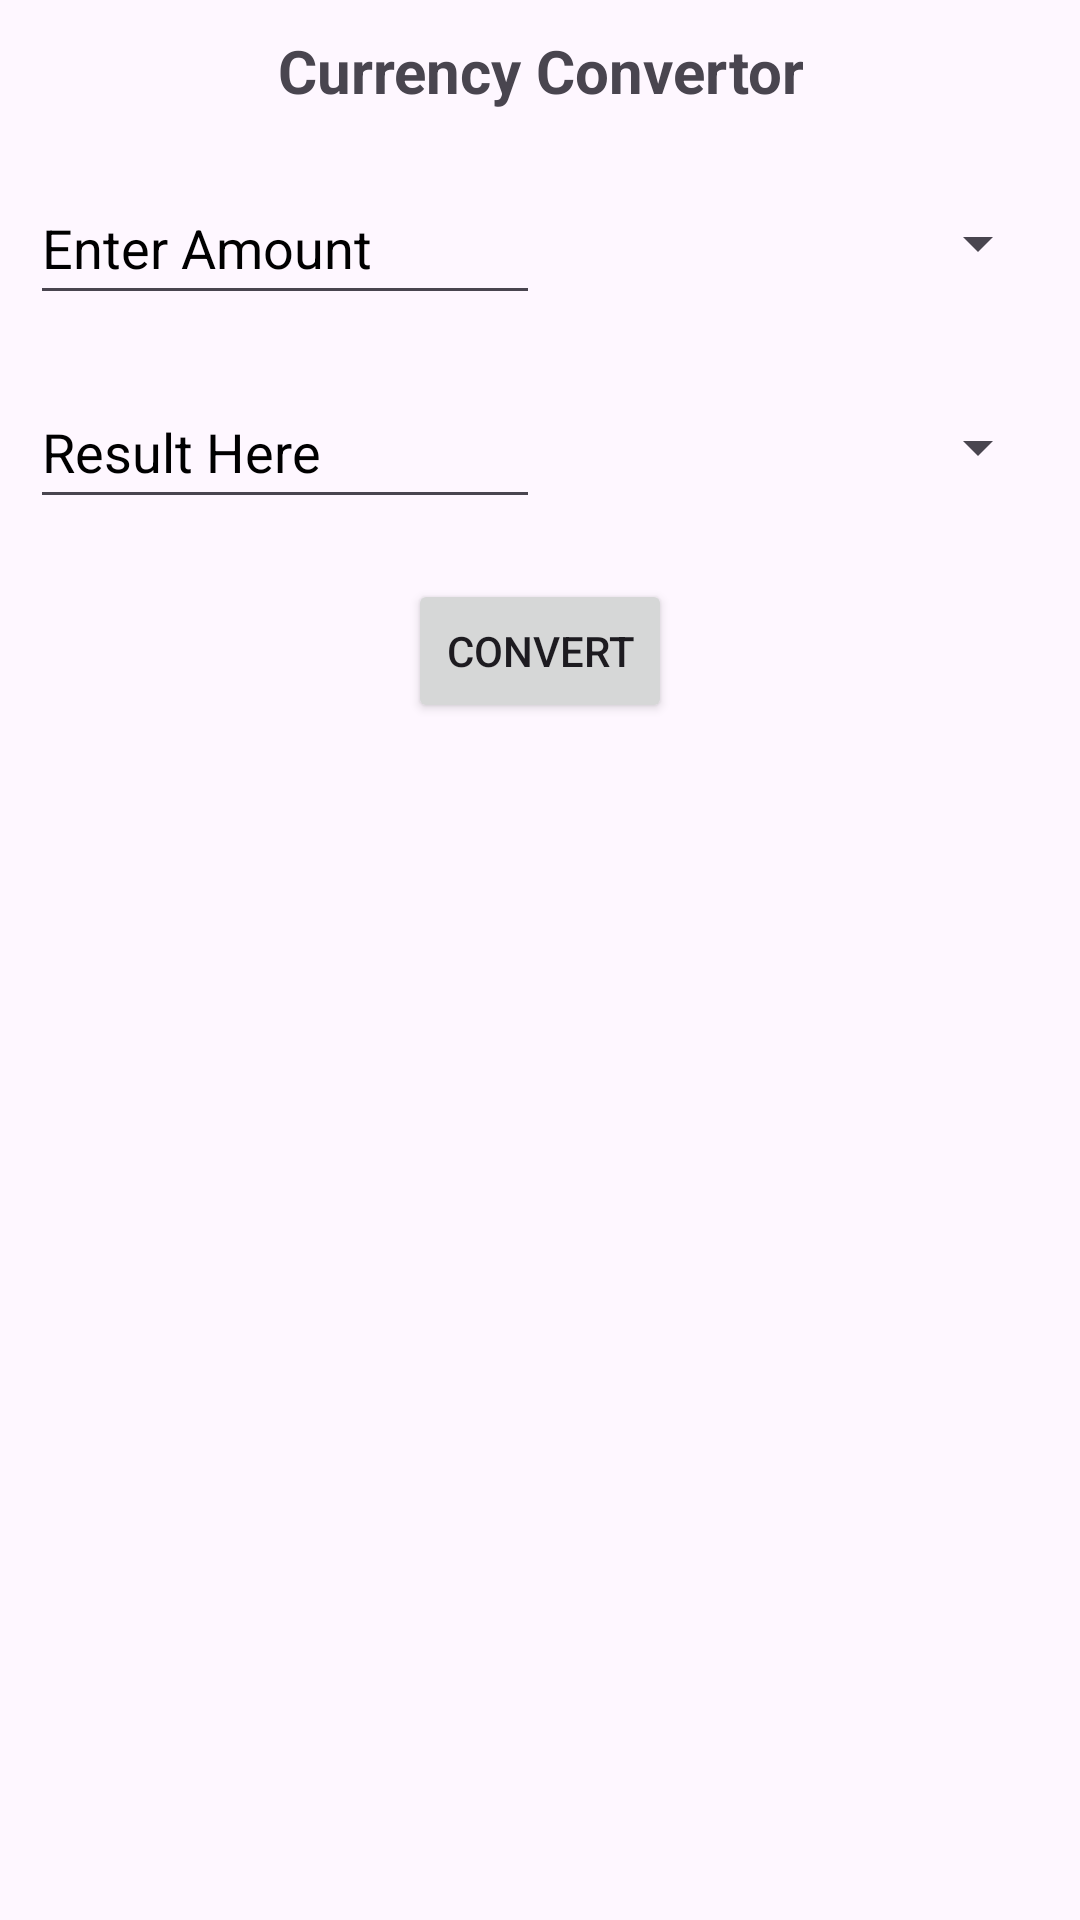

Produce the Android XML layout that renders to this screen, including the resource entries it uses.
<!-- AndroidManifest.xml: application theme Theme.Currency_Convertor -->
<!-- res/layout/activity_main.xml -->
<?xml version="1.0" encoding="utf-8"?>
<LinearLayout
    xmlns:android="http://schemas.android.com/apk/res/android"
    xmlns:tools="http://schemas.android.com/tools"
    android:id="@+id/main"
    android:layout_width="match_parent"
    android:layout_height="match_parent"
    android:orientation="vertical"
    android:padding="10dp"
    tools:context=".MainActivity">

    <TextView
        android:layout_width="wrap_content"
        android:layout_height="wrap_content"
        android:gravity="center"
        android:text="@string/currency_convertor"
        android:textSize="20sp"
        android:textStyle="bold"
        android:layout_gravity="center_horizontal" />

    <LinearLayout
        android:layout_width="match_parent"
        android:layout_height="wrap_content"
        android:layout_marginTop="20dp"
        android:orientation="horizontal"
        android:weightSum="2">

        <EditText
            android:layout_width="0dp"
            android:layout_height="48dp"
            android:layout_weight="1"
            android:autofillHints=""
            android:hint="@string/enter_amount"
            android:importantForAccessibility="yes"
            android:inputType="text"
            android:textColorHint="#000000"
            android:id="@+id/fromCurrency"
            tools:ignore="DuplicateSpeakableTextCheck,VisualLintTextFieldSize" />

        <Spinner
            android:layout_width="0dp"
            android:layout_height="48dp"
            android:layout_weight="1"
            android:contentDescription="@string/currency_spinner_desc"
            android:importantForAccessibility="yes"
            tools:ignore="DuplicateSpeakableTextCheck,VisualLintBounds"
            android:id="@+id/fromUnit"/>
    </LinearLayout>

    <LinearLayout
        android:layout_width="match_parent"
        android:layout_height="wrap_content"
        android:layout_marginTop="20dp"
        android:orientation="horizontal"
        android:weightSum="2">

        <EditText
            android:layout_width="0dp"
            android:layout_height="48dp"
            android:layout_weight="1"
            android:autofillHints=" "
            android:hint="@string/result_here"
            android:inputType="none"
            android:importantForAccessibility="yes"
            android:textColorHint="#000000"
            android:id="@+id/toCurrency"
            android:focusable="false"
            tools:ignore="VisualLintTextFieldSize" />

        <Spinner
            android:layout_width="0dp"
            android:layout_height="48dp"
            android:layout_weight="1"
            android:importantForAccessibility="yes"
            android:contentDescription="@string/currency_spinner_desc"
            tools:ignore="VisualLintBounds"
            android:id="@+id/toUnit"/>
    </LinearLayout>

    <Button
        android:layout_width="wrap_content"
        android:layout_height="wrap_content"
        android:layout_gravity="center"
        android:layout_marginTop="20dp"
        android:contentDescription="@string/convert_button_desc"
        android:importantForAccessibility="yes"
        android:text="@string/convert"
        android:id="@+id/convertButton"
        tools:ignore="RedundantDescriptionCheck" />
</LinearLayout>
<!-- resources referenced by this layout -->
<resources>
  <string name="convert">Convert</string>
  <string name="convert_button_desc">Conversion Button</string>
  <string name="currency_convertor">Currency Convertor</string>
  <string name="currency_spinner_desc">Select Currency to be Converted Amount</string>
  <string name="enter_amount">Enter Amount</string>
  
      "&gt;
  <string name="result_here">Result Here</string>
  <style name="Theme.Currency_Convertor" parent="Base.Theme.Currency_Convertor" />
  <style name="Base.Theme.Currency_Convertor" parent="Theme.Material3.DayNight.NoActionBar">
          
          
      </style>
</resources>
